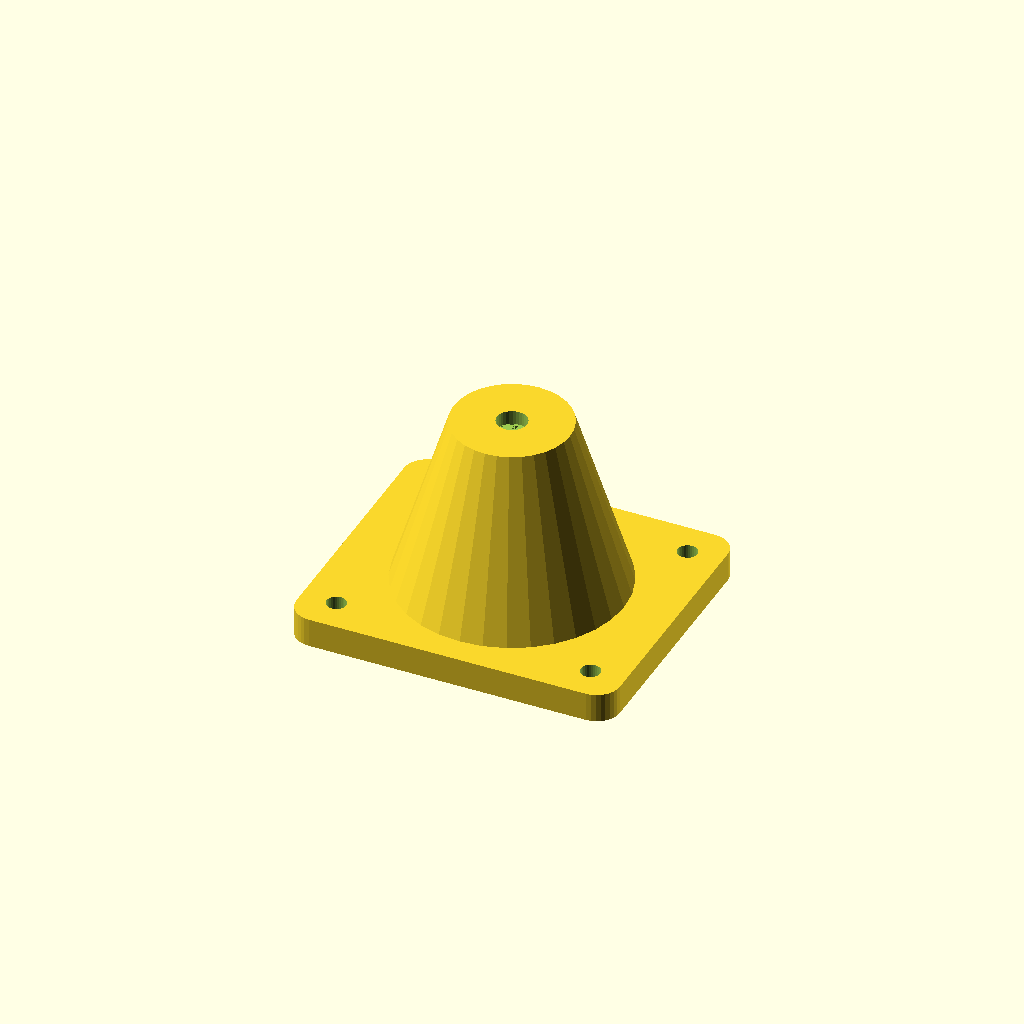
Cell 1: the model at its default parameters.
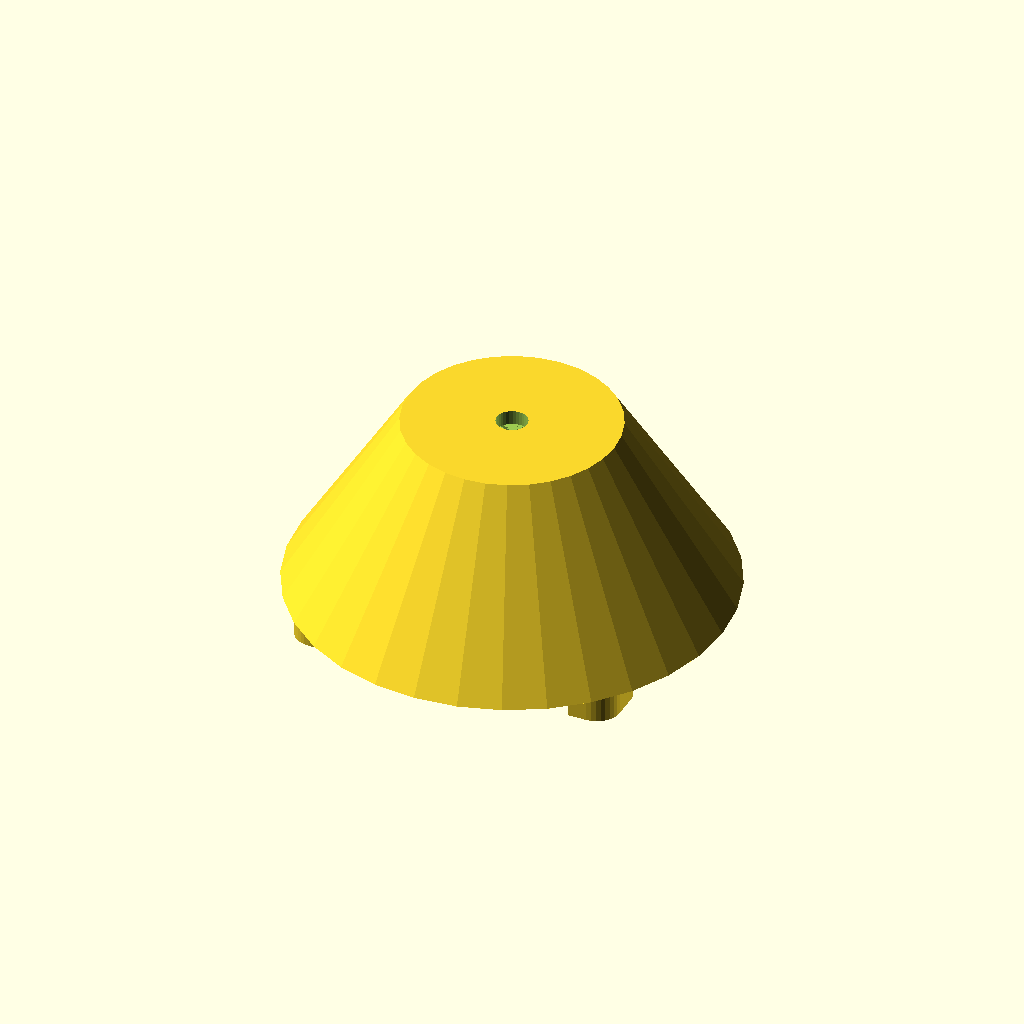
Cell 2: HOOD_D = 68 (everything else at default).
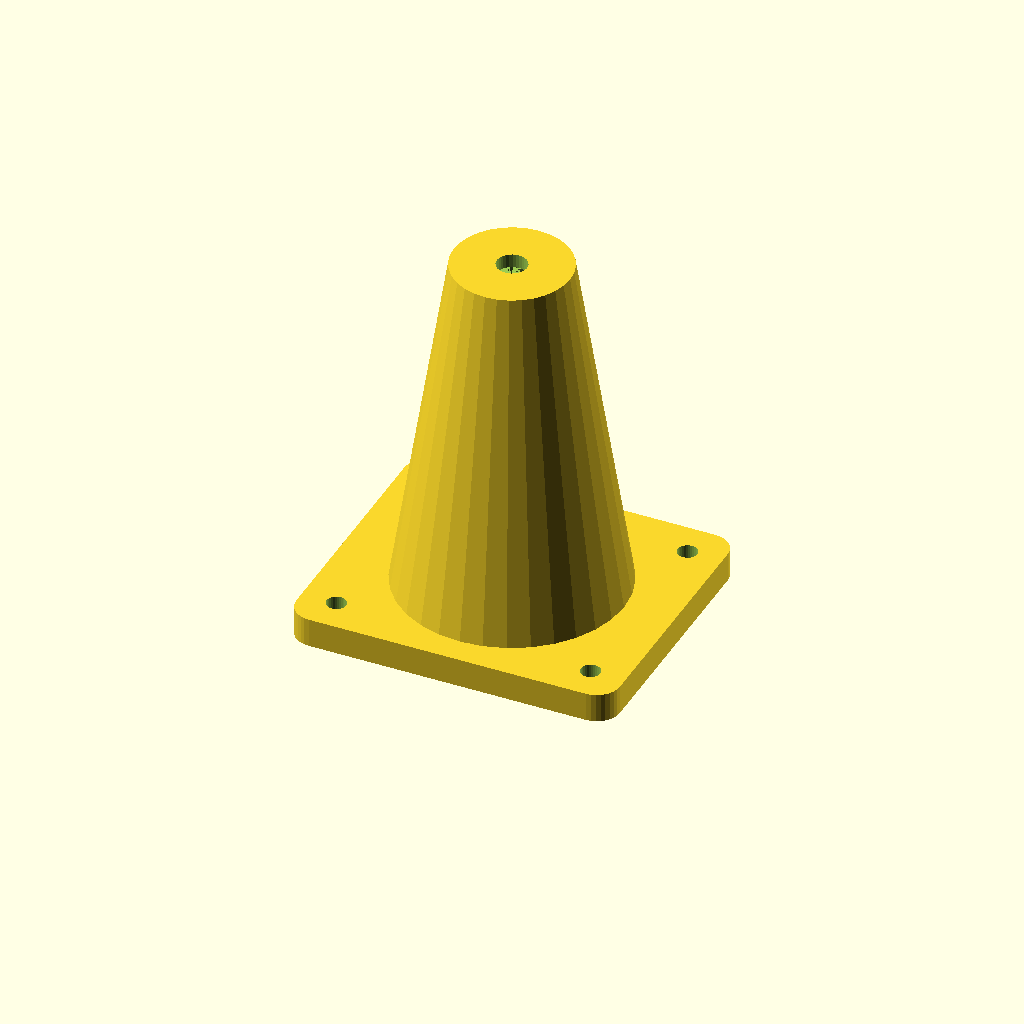
Cell 3: HOOD_LEN = 60 (everything else at default).
One fixed orthographic camera (rotation 55°, 0°, 25°; colour scheme Cornfield) for every cell.
OpenSCAD source file hardware/openscad/led_test_jig.scad:
// SPDX-License-Identifier: CERN-OHL-P-2.0
// SPDX-FileCopyrightText: 2026 CLSOFTLAB / Dr. Lee Il-guk (이일국) and Fireflies contributors
//
// led_test_jig.scad — a small dark hood that faces a photodiode at the just-armed
// unit. The dispenser blinks the unit once; the photodiode confirms the flash so no
// dead unit is ever released (spec §4 stage 3). A shroud keeps ambient light out.

include <lib/common.scad>

HOOD_D   = 34;    // inner diameter of the viewing hood
HOOD_LEN = 30;    // depth of the hood
DIODE_D  = 5.2;   // 5 mm photodiode
BASE_W = 56; BASE_D = 48; BASE_T = 5;

module led_test_jig() {
    // base with corner fixing holes and a light-hole under the hood so the unit's
    // flash (from a unit held just below) reaches the shrouded photodiode.
    difference() {
        rounded_box([BASE_W, BASE_D, BASE_T], r=4);
        corner_holes(BASE_W, BASE_D, inset=6, h=BASE_T*2);
        translate([BASE_W/2, BASE_D/2, -EPS]) cylinder(d=HOOD_D-4, h=BASE_T+2*EPS);
    }
    // VERTICAL hood: wide open mouth resting on the base, narrowing upward, with the
    // photodiode bore at the top apex. Flat-bottomed => prints without supports and
    // never dips below the bed. The shroud keeps ambient light off the diode.
    translate([BASE_W/2, BASE_D/2, BASE_T-EPS])
    difference() {
        cylinder(d1=HOOD_D+2*WALL, d2=HOOD_D*0.45+2*WALL, h=HOOD_LEN);
        translate([0,0,-EPS])
            cylinder(d1=HOOD_D, d2=HOOD_D*0.45, h=HOOD_LEN-WALL);
        translate([0,0,HOOD_LEN-WALL-EPS]) cylinder(d=DIODE_D, h=WALL+2*EPS);
    }
}

assert_fits([BASE_W, BASE_D, HOOD_LEN + BASE_T]);
led_test_jig();
Parameter table extracted from the source (name, type, default, range or options):
HOOD_D: number, default 34
HOOD_LEN: number, default 30
DIODE_D: number, default 5.2
